Labelled photos from "Parametros", an image-classification folder in DanaSono-Dev/SRAI_ML. The possible labels are: TYLCV, foliar mold, train sanas, train tizon temprano.

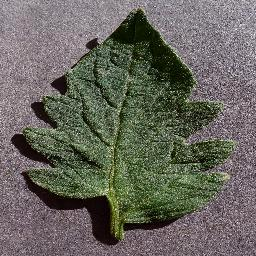
Label: train sanas

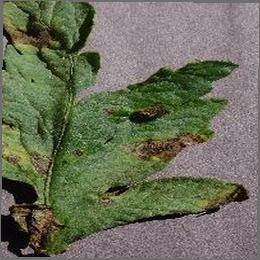
Label: train tizon temprano

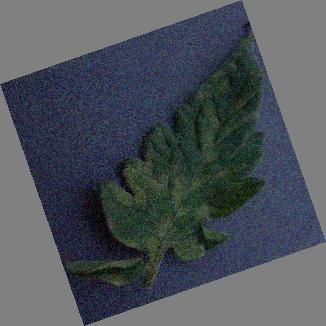
Label: foliar mold

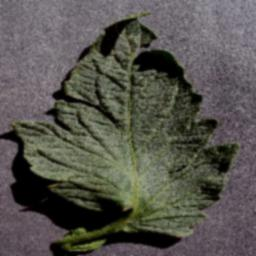
Label: train sanas

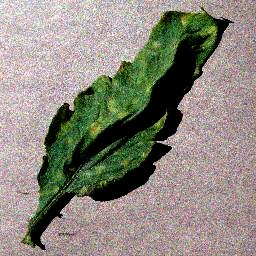
Label: foliar mold

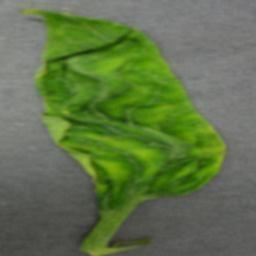
Label: TYLCV
